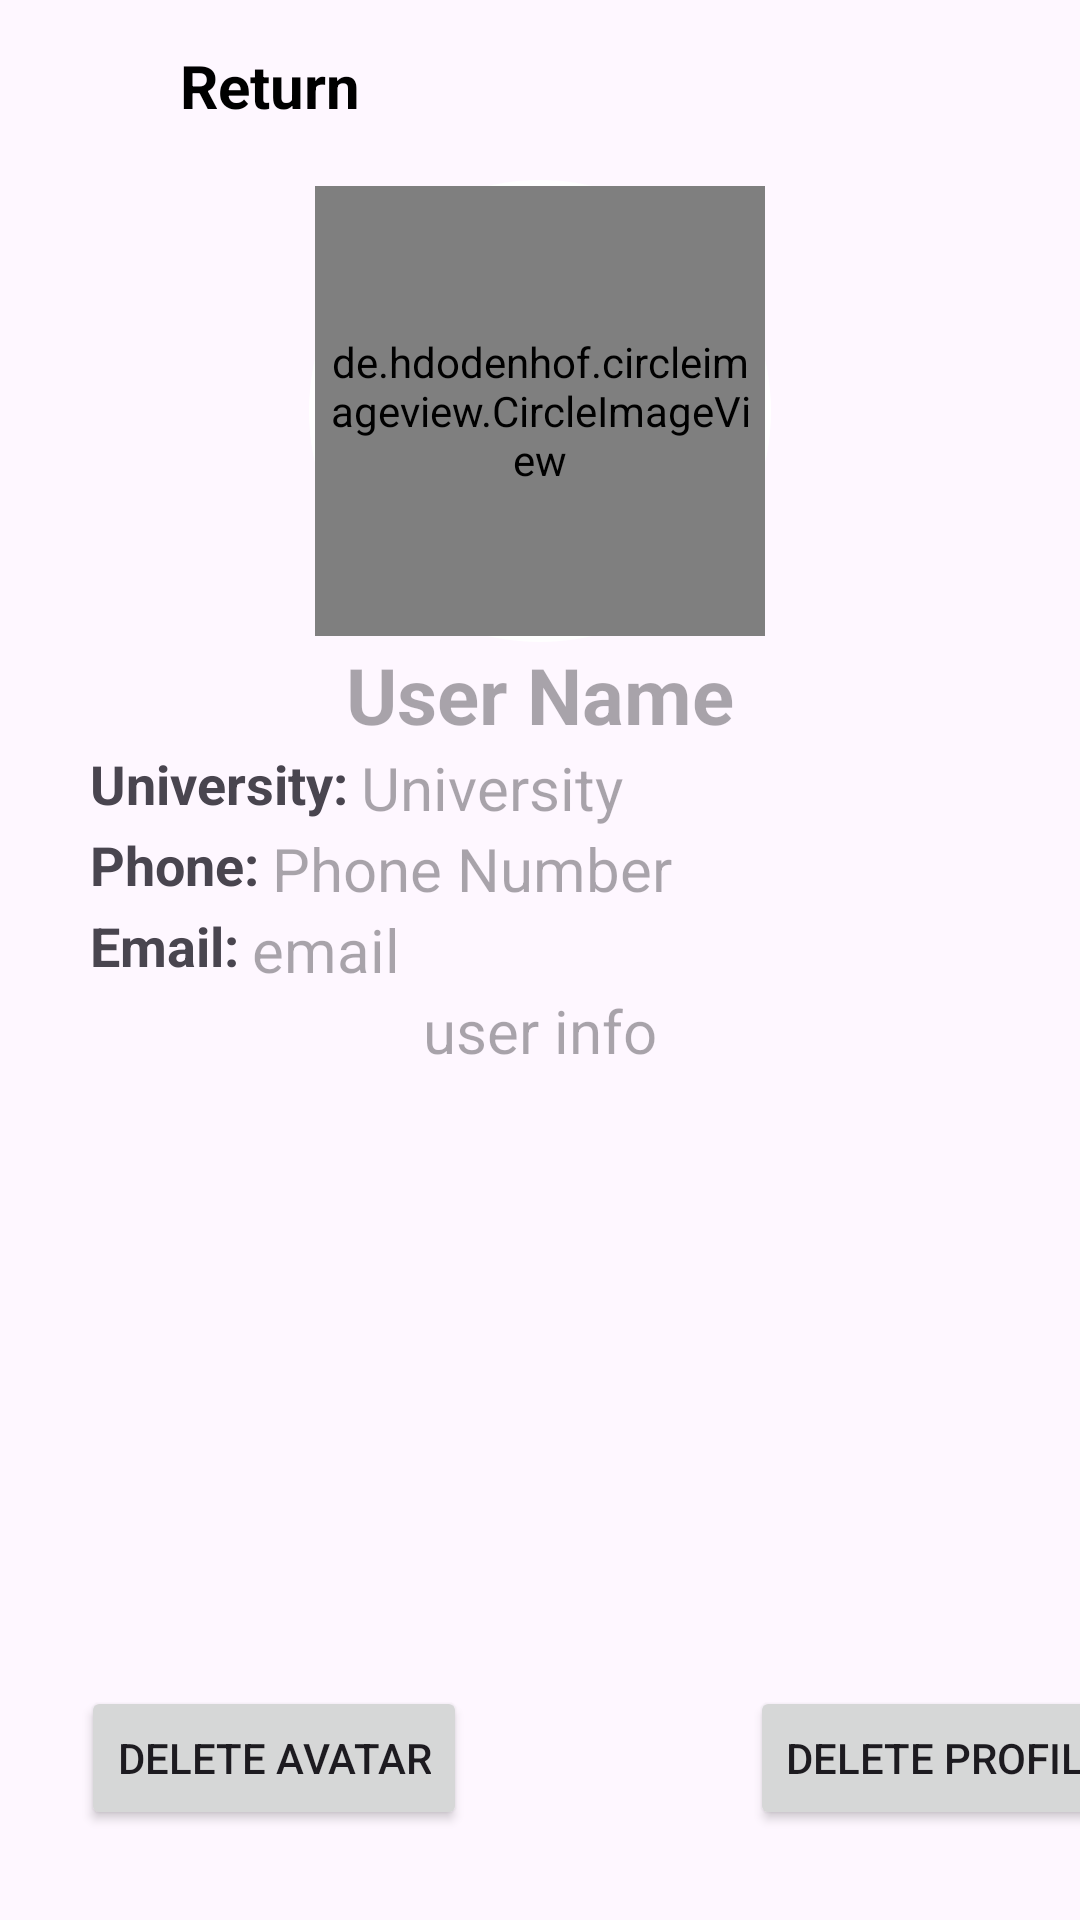

This screen was rendered from an Android layout file. Write that file and the resources it references.
<!-- AndroidManifest.xml: application theme Theme.QuantumScan -->
<!-- res/layout/admin_profile_details.xml -->
<?xml version="1.0" encoding="utf-8"?>
<androidx.constraintlayout.widget.ConstraintLayout
    xmlns:android="http://schemas.android.com/apk/res/android"
    xmlns:app="http://schemas.android.com/apk/res-auto"
    xmlns:tools="http://schemas.android.com/tools"
    android:layout_width="match_parent"
    android:layout_height="match_parent"
    tools:context=".ProfileFragment">

    <FrameLayout
        android:id="@+id/frameLayout"
        android:layout_width="wrap_content"
        android:layout_height="wrap_content"
        android:background="@drawable/rounded_border"
        android:padding="2dp"
        app:layout_constraintEnd_toEndOf="parent"
        app:layout_constraintStart_toStartOf="parent"
        app:layout_constraintTop_toBottomOf="@+id/linearLayout">

        <de.hdodenhof.circleimageview.CircleImageView
            android:id="@+id/imageView7"
            android:layout_width="150dp"
            android:layout_height="150dp"
            android:src="@drawable/ic_profile"
            android:padding="2dp"
            app:layout_constraintEnd_toEndOf="parent"
            app:layout_constraintHorizontal_bias="0.497"
            app:layout_constraintStart_toStartOf="parent"
            tools:layout_editor_absoluteY="113dp" />
    </FrameLayout>


    <LinearLayout
        android:id="@+id/linearLayout4"
        android:layout_width="wrap_content"
        android:layout_height="wrap_content"
        android:orientation="vertical"
        app:layout_constraintEnd_toEndOf="parent"
        app:layout_constraintStart_toStartOf="parent"
        app:layout_constraintTop_toBottomOf="@+id/frameLayout">


        <TextView
            android:id="@+id/userNameText"
            android:layout_width="wrap_content"
            android:layout_height="wrap_content"
            android:layout_gravity="center"
            android:textStyle="bold"
            android:hint="User Name"
            android:textSize="26dp" />

        <LinearLayout
            android:layout_width="wrap_content"
            android:layout_height="wrap_content"
            android:orientation="horizontal">

            <TextView
                android:id="@+id/textView16"
                android:layout_width="wrap_content"
                android:layout_height="wrap_content"
                android:textSize="18sp"
                android:textStyle="bold"
                android:text="University: " />

            <TextView
                android:id="@+id/userUniversityText"
                android:layout_width="wrap_content"
                android:layout_height="wrap_content"
                android:layout_gravity="center"
                android:hint="University"
                android:textSize="20dp" />
        </LinearLayout>

        <LinearLayout
            android:layout_width="wrap_content"
            android:layout_height="wrap_content"
            android:orientation="horizontal">

            <TextView
                android:id="@+id/textView17"
                android:layout_width="wrap_content"
                android:layout_height="wrap_content"
                android:textSize="18sp"
                android:textStyle="bold"
                android:text="Phone: " />

            <TextView
                android:id="@+id/userPhoneNumbText"
                android:layout_width="wrap_content"
                android:layout_height="wrap_content"
                android:layout_gravity="center"
                android:hint="Phone Number"
                android:textSize="20dp" />
        </LinearLayout>

        <LinearLayout
            android:layout_width="wrap_content"
            android:layout_height="wrap_content"
            android:orientation="horizontal">

            <TextView
                android:id="@+id/textView18"
                android:layout_width="wrap_content"
                android:layout_height="wrap_content"
                android:textSize="18sp"
                android:textStyle="bold"
                android:text="Email: " />

            <TextView
                android:id="@+id/userEmailText"
                android:layout_width="wrap_content"
                android:layout_height="wrap_content"
                android:layout_gravity="center"
                android:hint="email"
                android:textSize="20dp" />
        </LinearLayout>

        <TextView
            android:id="@+id/userInfoText"
            android:layout_width="300dp"
            android:layout_height="220dp"
            android:layout_gravity="center"
            android:gravity="center_horizontal"
            android:hint="user info"
            android:textSize="20dp" />
    </LinearLayout>

    <LinearLayout
        android:id="@+id/linearLayout"
        android:layout_width="wrap_content"
        android:layout_height="wrap_content"
        android:layout_marginEnd="186dp"
        android:orientation="horizontal"
        app:layout_constraintStart_toStartOf="parent"
        app:layout_constraintTop_toTopOf="parent">

        <Button
            android:id="@+id/returnButton"
            android:layout_width="30dp"
            android:layout_height="30dp"
            android:layout_margin="15dp"
            android:background="@drawable/ic_return" />

        <TextView
            android:id="@+id/textView"
            android:layout_width="wrap_content"
            android:layout_height="wrap_content"
            android:layout_marginTop="15dp"
            android:text="Return"
            android:textColor="@android:color/black"
            android:textSize="20dp"
            android:textStyle="bold" />
    </LinearLayout>

    <Button
        android:id="@+id/buttonDelete"
        android:layout_width="wrap_content"
        android:layout_height="wrap_content"
        android:layout_marginStart="250dp"
        android:layout_marginEnd="27dp"
        android:text="Delete Profile"
        app:layout_constraintBottom_toBottomOf="parent"
        app:layout_constraintEnd_toEndOf="parent"
        app:layout_constraintHorizontal_bias="0.0"
        app:layout_constraintStart_toStartOf="parent"
        app:layout_constraintTop_toBottomOf="@+id/linearLayout4"
        app:layout_constraintVertical_bias="0.289" />

    <Button
        android:id="@+id/buttonDeletePfp"
        android:layout_width="wrap_content"
        android:layout_height="wrap_content"
        android:layout_marginStart="27dp"
        android:layout_marginEnd="250dp"
        android:text="Delete Avatar"
        app:layout_constraintBottom_toBottomOf="parent"
        app:layout_constraintEnd_toEndOf="parent"
        app:layout_constraintHorizontal_bias="0.0"
        app:layout_constraintStart_toStartOf="parent"
        app:layout_constraintTop_toBottomOf="@+id/linearLayout4"
        app:layout_constraintVertical_bias="0.289" />


</androidx.constraintlayout.widget.ConstraintLayout>
<!-- resources referenced by this layout -->
<resources>
  <!-- drawable rounded_border (drawable) -->
  <shape xmlns:android="http://schemas.android.com/apk/res/android"
      android:shape="rectangle">
      <solid android:color="#FFFFFF"/> 
      <corners android:radius="100dp"/> 
  </shape>
  <style name="Theme.QuantumScan" parent="Base.Theme.QuantumScan" />
  <style name="Base.Theme.QuantumScan" parent="Theme.Material3.DayNight.NoActionBar">
          
          
      </style>
</resources>
